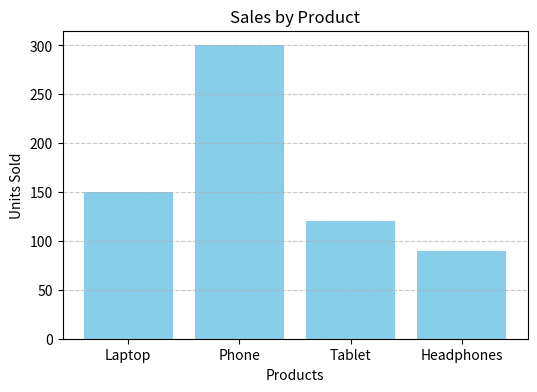

Write the Python code that produced this figure.
#!/usr/bin/env python
# coding: utf-8

# In[1]:


#day29_matplotlib_basics 

import matplotlib.pyplot as plt

# Sample data
products = ["Laptop", "Phone", "Tablet", "Headphones"]
sales = [150, 300, 120, 90]

# Create a bar chart
plt.figure(figsize=(6,4))
plt.bar(products, sales, color="skyblue")

# Add labels and title
plt.xlabel("Products")
plt.ylabel("Units Sold")
plt.title("Sales by Product")

# Show grid and plot
plt.grid(axis="y", linestyle="--", alpha=0.7)
plt.show()


# In[ ]:
